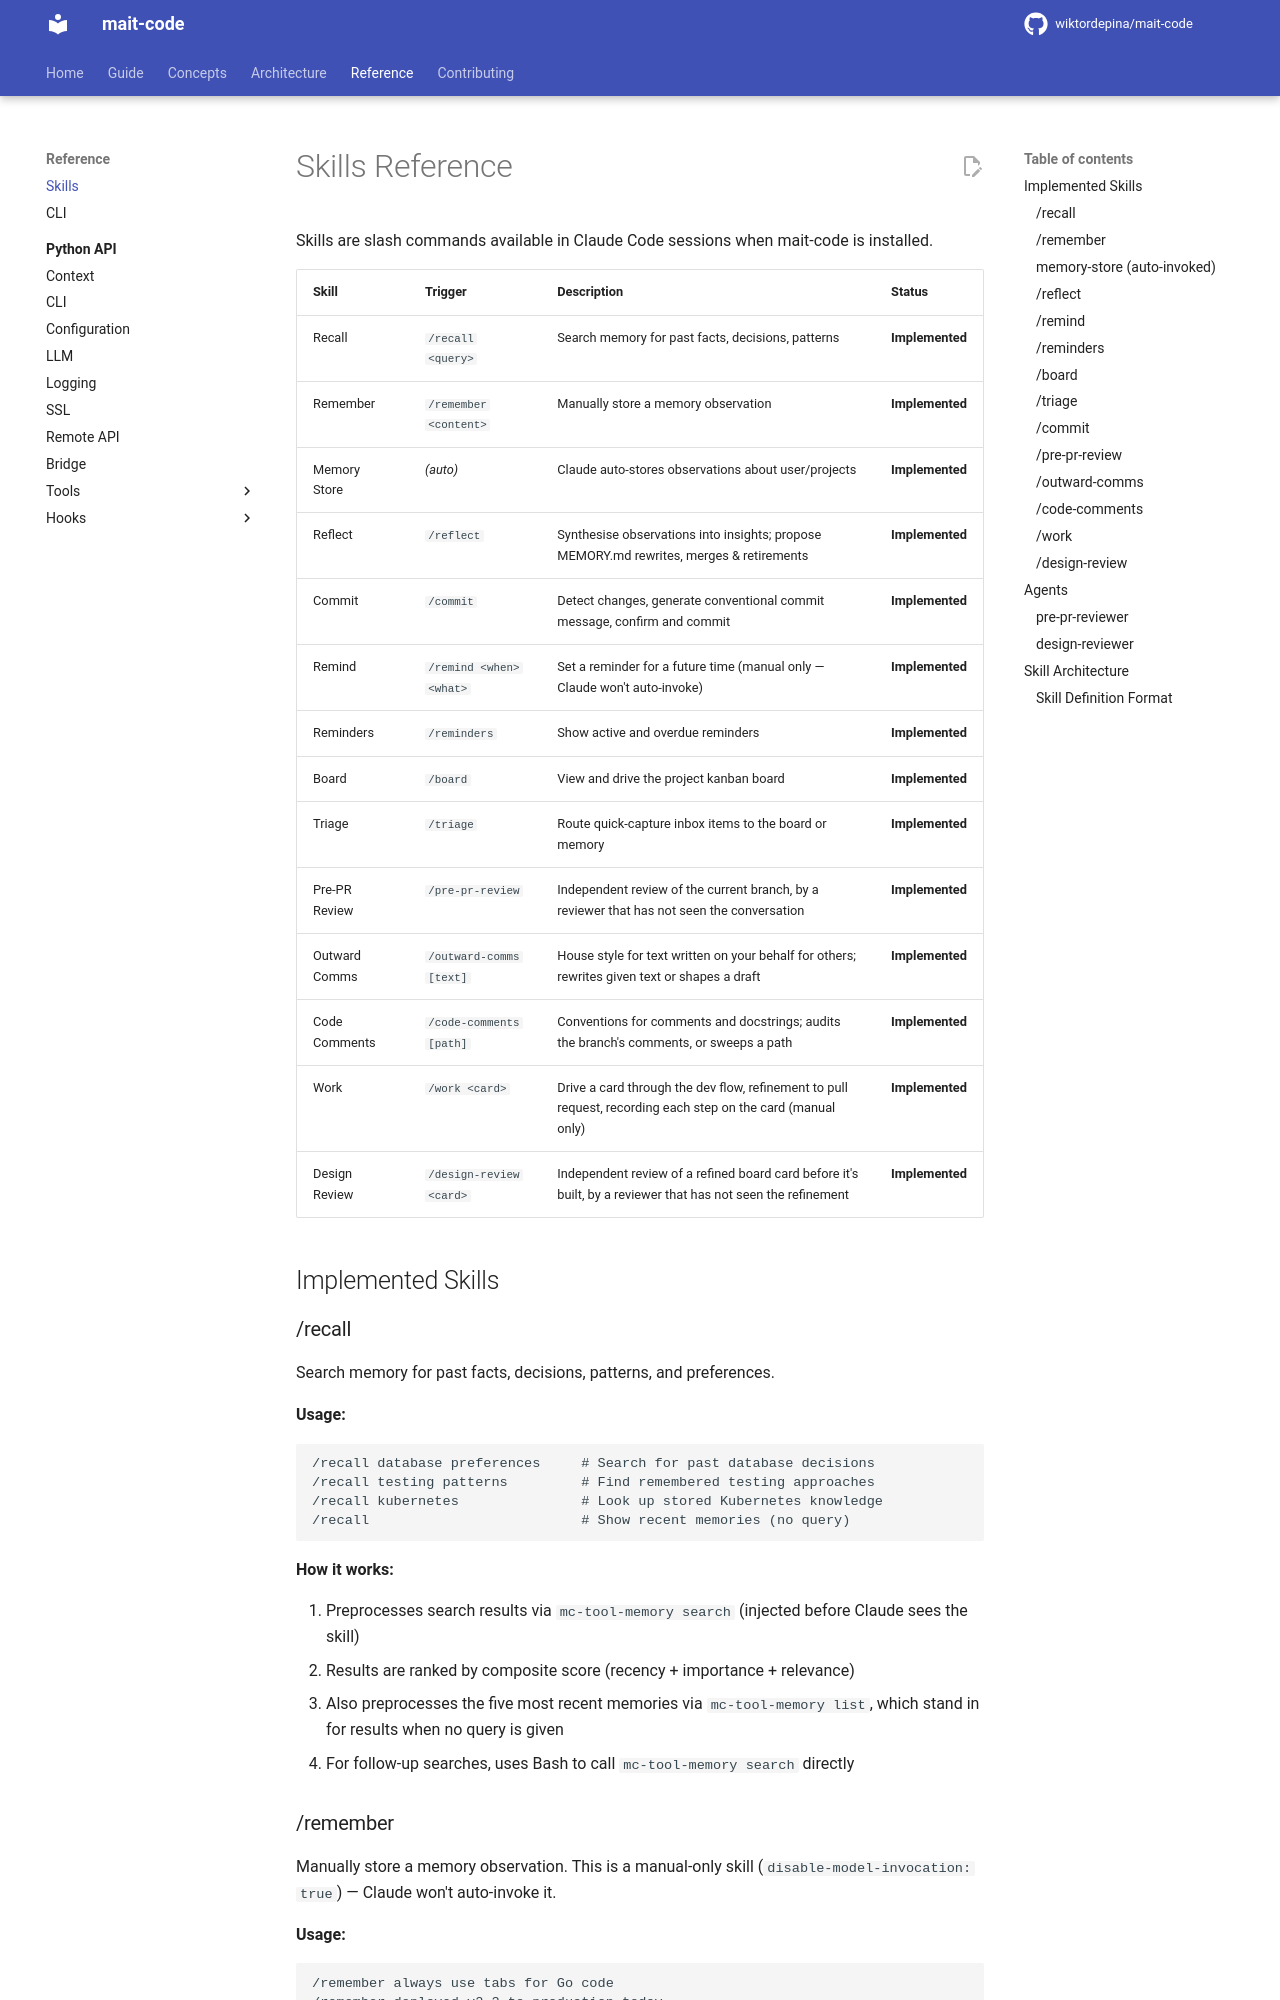

repository: wiktordepina/mait-code · page: 0.93.0/reference/skills/index.html · generator: mkdocs

# Skills Reference

Skills are slash commands available in Claude Code sessions when mait-code is installed.

| Skill | Trigger | Description | Status |
|-------|---------|-------------|--------|
| Recall | `/recall <query>` | Search memory for past facts, decisions, patterns | **Implemented** |
| Remember | `/remember <content>` | Manually store a memory observation | **Implemented** |
| Memory Store | *(auto)* | Claude auto-stores observations about user/projects | **Implemented** |
| Reflect | `/reflect` | Synthesise observations into insights; propose MEMORY.md rewrites, merges & retirements | **Implemented** |
| Commit | `/commit` | Detect changes, generate conventional commit message, confirm and commit | **Implemented** |
| Remind | `/remind <when> <what>` | Set a reminder for a future time (manual only — Claude won't auto-invoke) | **Implemented** |
| Reminders | `/reminders` | Show active and overdue reminders | **Implemented** |
| Board | `/board` | View and drive the project kanban board | **Implemented** |
| Triage | `/triage` | Route quick-capture inbox items to the board or memory | **Implemented** |
| Pre-PR Review | `/pre-pr-review` | Independent review of the current branch, by a reviewer that has not seen the conversation | **Implemented** |
| Outward Comms | `/outward-comms [text]` | House style for text written on your behalf for others; rewrites given text or shapes a draft | **Implemented** |
| Code Comments | `/code-comments [path]` | Conventions for comments and docstrings; audits the branch's comments, or sweeps a path | **Implemented** |
| Work | `/work <card>` | Drive a card through the dev flow, refinement to pull request, recording each step on the card (manual only) | **Implemented** |
| Design Review | `/design-review <card>` | Independent review of a refined board card before it's built, by a reviewer that has not seen the refinement | **Implemented** |

## Implemented Skills

### /recall

Search memory for past facts, decisions, patterns, and preferences.

**Usage:**
```
/recall database preferences     # Search for past database decisions
/recall testing patterns         # Find remembered testing approaches
/recall kubernetes               # Look up stored Kubernetes knowledge
/recall                          # Show recent memories (no query)
```

**How it works:**

1. Preprocesses search results via `mc-tool-memory search` (injected before Claude sees the skill)
2. Results are ranked by composite score (recency + importance + relevance)
3. Also preprocesses the five most recent memories via `mc-tool-memory list`, which stand in for results when no query is given
4. For follow-up searches, uses Bash to call `mc-tool-memory search` directly

### /remember

Manually store a memory observation. This is a manual-only skill (`disable-model-invocation: true`) — Claude won't auto-invoke it.

**Usage:**
```
/remember always use tabs for Go code
/remember deployed v2.3 to production today
/remember the auth service uses JWT with RS256
```

**How it works:**

1. Determines the best entry type and importance for the content
2. Stores via `mc-tool-memory store`

### memory-store (auto-invoked)

Not a slash command (`user-invocable: false`) — Claude uses this skill proactively when it learns something new about the user. Uses `mc-tool-memory store` via Bash, and `mc-tool-memory supersede` when the new fact replaces one already stored rather than adding to it.
